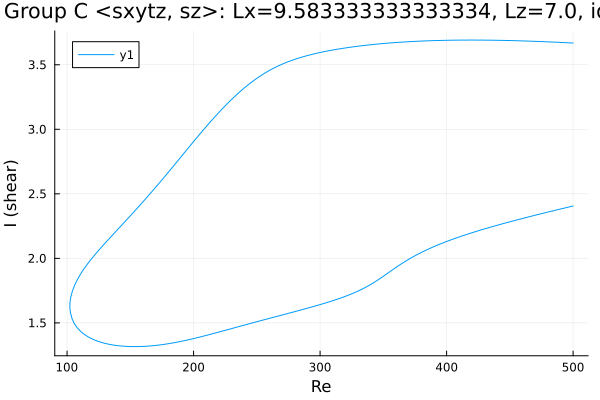

The table this chart was drawn from, first rows:
Re, shear
500.0, 3.668
499.4, 3.669
498, 3.669
496.5, 3.67
495.1, 3.671
493.7, 3.671
492.3, 3.672
490.9, 3.673
489.5, 3.673
488.1, 3.674
486.6, 3.675
485.2, 3.675
483.8, 3.676
482.4, 3.677
481, 3.677
479.6, 3.678
478.2, 3.678
476.7, 3.679
475.3, 3.679
473.9, 3.68
472.5, 3.681
471.1, 3.681
469.7, 3.682
468.3, 3.682
466.8, 3.683
465.4, 3.683
464, 3.684
462.6, 3.684
461.2, 3.684
459.8, 3.685
458.4, 3.685
456.9, 3.686
455.5, 3.686
454.1, 3.686
452.7, 3.687
451.3, 3.687
449.9, 3.688
448.5, 3.688
448.2, 3.688
447, 3.688
445.5, 3.689
444.1, 3.689
442.7, 3.689
441.3, 3.689
439.9, 3.69
438.5, 3.69
437.1, 3.69
435.6, 3.69
434.2, 3.69
432.8, 3.691
431.4, 3.691
430, 3.691
428.6, 3.691
427.2, 3.691
425.7, 3.691
424.3, 3.691
422.9, 3.691
421.5, 3.691
420.1, 3.691
418.7, 3.691
... 569 more rows
